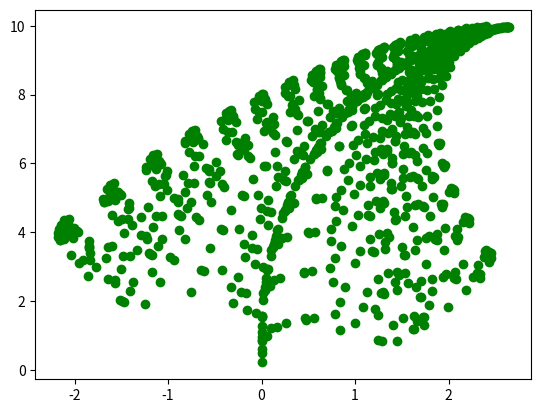

This figure's Python source:
# -*- coding: utf-8 -*-

# Uppgift 4

import numpy as np
import matplotlib.pyplot as plt

# De matriser och vektorer som krävs för att generera 'Barnsleys ormbunksblad' initieras

A1 = np.array([[0, 0], [0, 0.16]])
A2 = np.array([[0.85, 0.04], [-0.04, 0.85]])
A3 = np.array([[0.2, -0.26], [0.23, 0.22]])
A4 = np.array([[-0.15, 0.28], [0.26, 0.24]])

b1 = np.array([0, 0])
b2 = np.array([0, 1.6])
b3 = np.array([0, 1.6])
b4 = np.array([0, 0.44])

# De 4 avbildningar som krävs för att generera 'Barnsleys ormbunksblad' deklareras som funktioner

"""
    Parameter: En vektor v
    Returnerar: En ny vektor v_new som är lika med A1*v + b1
"""
def f1(v):
    new_v = np.matmul(A1, v)    # Multiplicerar matrisen A1 med vektorn v och lagrar resultatet i new_v
    return np.add(new_v, b1)    # Returnerar summan av new_v och vektorn b1 

"""
    Parameter: En vektor v
    Returnerar: En ny vektor v_new som är lika med A2*v + b2
"""
def f2(v):
    new_v = np.matmul(A2, v)    # Multiplicerar matrisen A1 med vektorn v och lagrar resultatet i new_v
    return np.add(new_v, b2)    # Returnerar summan av new_v och vektorn b2

"""
    Parameter: En vektor v
    Returnerar: En ny vektor v_new som är lika med A3*v + b3
"""
def f3(v):
    new_v = np.matmul(A3, v)    # Multiplicerar matrisen A1 med vektorn v och lagrar resultatet i new_v
    return np.add(new_v, b3)    # Returnerar summan av new_v och vektorn b3

"""
    Parameter: En vektor v
    Returnerar: En ny vektor v_new som är lika med A4*v + b4
"""
def f4(v):
    new_v = np.matmul(A4, v)    # Multiplicerar matrisen A1 med vektorn v och lagrar resultatet i new_v
    return np.add(new_v, b4)    # Returnerar summan av new_v och vektorn b4
    
# En godtyckligt vektor v_0 initieras för att börja rekursivt definiera nya vektorer
v = [1, 1]

for i in range(1000):
    x = np.random.randint(0, 100);  # En (pseudo) slumpmässigt x mellan från 0-99 väljs

    # Värdet av x används för att bestämma hur v ändras (dvs vilken funktion som används)

    if (x == 0):                    # 1% chans att denna funktion anropas
        v = f1(v)
    elif (x >= 1 and x < 86):       # 85% chans att denna funktion anropas
        v = f2(v)
    elif (x >= 86 and x < 93):      # 7% chans att denna funktion anropas
        v = f3(v)
    elif (x >= 93 and x < 100):     # 7% chans att denna funktion anropas
        v = f4(v)

    # Punkten som definieras av koordinaterna lagrade i variabeln v plottas
    plt.scatter(v[0], v[1], color="green")

plt.show()